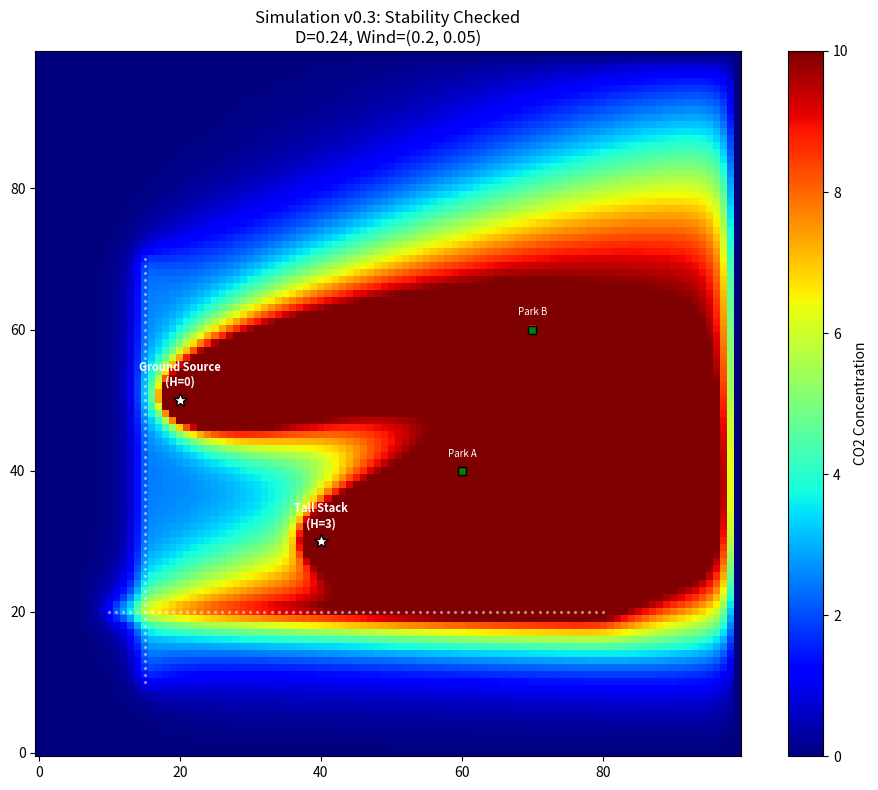

This figure's Python source:
import numpy as np
import matplotlib.pyplot as plt

# --- PARAMS ---
GRID_SIZE = 100
D = 0.24        # Diffusion Rate (Must be <= 0.25 for stability with dt=dx=dy=1)
WIND_X = 0.2    # Wind X (|ux| <= 1.0 for stability)
WIND_Y = 0.05   # Wind Y (|uy| <= 1.0 for stability)
STEPS = 500


# ---------- CFL / Stability Check ----------
def check_cfl_condition(D, ux, uy):
    """
    Simple CFL-like condition for explicit 2D advection-diffusion with dx = dy = dt = 1:
      - Diffusion: D <= 0.25
      - Advection: |ux| <= 1, |uy| <= 1
    Returns True if parameters are in a "safe" range.
    """
    stable_diff = D <= 0.25
    stable_adv = (abs(ux) <= 1.0) and (abs(uy) <= 1.0)

    if not stable_diff:
        print(f"[Warning] Diffusion may be unstable: D = {D} > 0.25")
    if not stable_adv:
        print(f"[Warning] Advection may be unstable: |ux|={abs(ux)}, |uy|={abs(uy)} should be <= 1.0")

    return stable_diff and stable_adv


# ---------- Sources ----------
class Industry:
    def __init__(self, x, y, emission_rate, stack_height=0, name="Factory"):
        self.x = x
        self.y = y
        self.rate = emission_rate
        self.name = name
        self.stack_height = stack_height

    def emit(self, grid):
        """
        Adds CO2.
        If stack_height > 0, we disperse the emission over a wider area
        to simulate a plume landing more spread out.
        """
        # Safety: make sure indices are inside the grid
        y = int(self.y)
        x = int(self.x)

        if self.stack_height == 0:
            if 0 <= y < GRID_SIZE and 0 <= x < GRID_SIZE:
                grid[y, x] += self.rate
        else:
            # Simple 3x3 kernel for a taller stack
            y_min = max(y - 1, 0)
            y_max = min(y + 2, GRID_SIZE)
            x_min = max(x - 1, 0)
            x_max = min(x + 2, GRID_SIZE)

            area = (y_max - y_min) * (x_max - x_min)
            if area > 0:
                grid[y_min:y_max, x_min:x_max] += self.rate / float(area)


class Road:
    def __init__(self, start_x, start_y, end_x, end_y, emission_rate, name="Road"):
        self.start = (start_x, start_y)
        self.end = (end_x, end_y)
        self.rate = emission_rate
        self.name = name

        # Precompute the pixels along this road once
        self.pixels = self.get_line_pixels()

    def get_line_pixels(self):
        """
        Returns a list of (x, y) integer pixel coordinates approximating the road line.
        Uses a simple linspace-based rasterization.
        """
        x0, y0 = self.start
        x1, y1 = self.end

        # Number of sample points along the line
        length = int(max(abs(x1 - x0), abs(y1 - y0))) + 1
        if length <= 1:
            xs = np.array([x0], dtype=int)
            ys = np.array([y0], dtype=int)
        else:
            xs = np.linspace(x0, x1, length)
            ys = np.linspace(y0, y1, length)
            xs = np.round(xs).astype(int)
            ys = np.round(ys).astype(int)

        # Keep only valid pixels within the grid
        pixels = []
        for x, y in zip(xs, ys):
            if 0 <= x < GRID_SIZE and 0 <= y < GRID_SIZE:
                pixels.append((x, y))

        # Remove duplicates
        pixels = list(dict.fromkeys(pixels))
        return pixels

    def emit(self, grid):
        """
        Add emissions along the road pixels.
        Distribute the rate evenly over all pixels to keep units reasonable.
        """
        if not self.pixels:
            return

        per_pixel = self.rate / len(self.pixels)
        for x, y in self.pixels:
            grid[y, x] += per_pixel


# ---------- Sinks ----------
class CarbonCapture:
    def __init__(self, x, y, efficiency, name="Tree"):
        self.x = x
        self.y = y
        self.rate = efficiency  # Amount of CO2 removed per tick
        self.name = name

    def activate(self, grid):
        """
        Removes CO2 from the grid at (x, y).
        Ensure grid value doesn't go below 0.
        """
        y = int(self.y)
        x = int(self.x)
        if 0 <= y < GRID_SIZE and 0 <= x < GRID_SIZE:
            grid[y, x] = max(0.0, grid[y, x] - self.rate)


# ---------- Physics ----------
def apply_diffusion(C, D):
    up = np.roll(C, -1, axis=0)
    down = np.roll(C, 1, axis=0)
    left = np.roll(C, -1, axis=1)
    right = np.roll(C, 1, axis=1)
    lap = -4 * C + up + down + left + right
    return C + D * lap


def apply_advection(C, ux, uy):
    # Gradient X (upwind)
    if ux > 0:
        dCdx = C - np.roll(C, 1, axis=1)      # Current - Left
    else:
        dCdx = np.roll(C, -1, axis=1) - C     # Right - Current

    # Gradient Y (upwind)
    if uy > 0:
        dCdy = C - np.roll(C, 1, axis=0)      # Current - Down
    else:
        dCdy = np.roll(C, -1, axis=0) - C     # Up - Current

    return C - (ux * dCdx + uy * dCdy)


# ---------- Simulation Loop ----------
def run_simulation(industries, steps, roads=None, captures=None):
    if roads is None:
        roads = []
    if captures is None:
        captures = []

    C = np.zeros((GRID_SIZE, GRID_SIZE), dtype=float)

    for t in range(steps):
        # A. Emissions: Industries + Roads
        for src in industries:
            src.emit(C)
        for road in roads:
            road.emit(C)

        # B. Transport: Advection + Diffusion
        C = apply_advection(C, WIND_X, WIND_Y)
        C = apply_diffusion(C, D)

        # C. Carbon Capture sinks
        for sink in captures:
            sink.activate(C)

        # D. Open Boundaries (pollution leaves domain)
        C[:, 0] = 0
        C[:, -1] = 0
        C[0, :] = 0
        C[-1, :] = 0

    return C


# ---------- Main ----------
if __name__ == '__main__':
    # 1. Check stability before running
    is_safe = check_cfl_condition(D, WIND_X, WIND_Y)

    if is_safe:
        # 2. Define City
        industries = [
            Industry(20, 50, emission_rate=50.0, name="Ground Source", stack_height=0),
            Industry(40, 30, emission_rate=35.0, name="Tall Stack", stack_height=3),
        ]

        roads = [
            Road(10, 20, 80, 20, emission_rate=50.0, name="Main Road"),
            Road(15, 10, 15, 70, emission_rate=30.0, name="Vertical Road"),
        ]

        captures = [
            CarbonCapture(60, 40, efficiency=1.0, name="Park A"),
            CarbonCapture(70, 60, efficiency=1.5, name="Park B"),
        ]

        # 3. Run simulation
        print(f"Simulating {STEPS} steps...")
        final_grid = run_simulation(industries, STEPS, roads=roads, captures=captures)

        # 4. Visualization
        plt.figure(figsize=(10, 8))
        plt.imshow(final_grid, origin='lower', cmap='jet', vmin=0, vmax=10)
        plt.colorbar(label='CO2 Concentration')

        # Mark industries
        for s in industries:
            label = f"{s.name}\n(H={s.stack_height})"
            plt.plot(s.x, s.y, 'w*', markersize=10, markeredgecolor='black')
            plt.text(s.x, s.y + 2, label, color='white', ha='center', fontsize=8, fontweight='bold')

        # Mark roads (optional: small dots)
        for r in roads:
            xs = [p[0] for p in r.pixels]
            ys = [p[1] for p in r.pixels]
            plt.scatter(xs, ys, s=2, c='white', alpha=0.4)

        # Mark capture locations
        for c in captures:
            plt.plot(c.x, c.y, 'gs', markersize=6, markeredgecolor='black')  # green square
            plt.text(c.x, c.y + 2, c.name, color='white', ha='center', fontsize=7)

        plt.title(f"Simulation v0.3: Stability Checked\nD={D}, Wind=({WIND_X}, {WIND_Y})")
        plt.tight_layout()
        plt.show()
    else:
        print("❌ Simulation aborted due to instability risk. Tune D and WIND values.")
